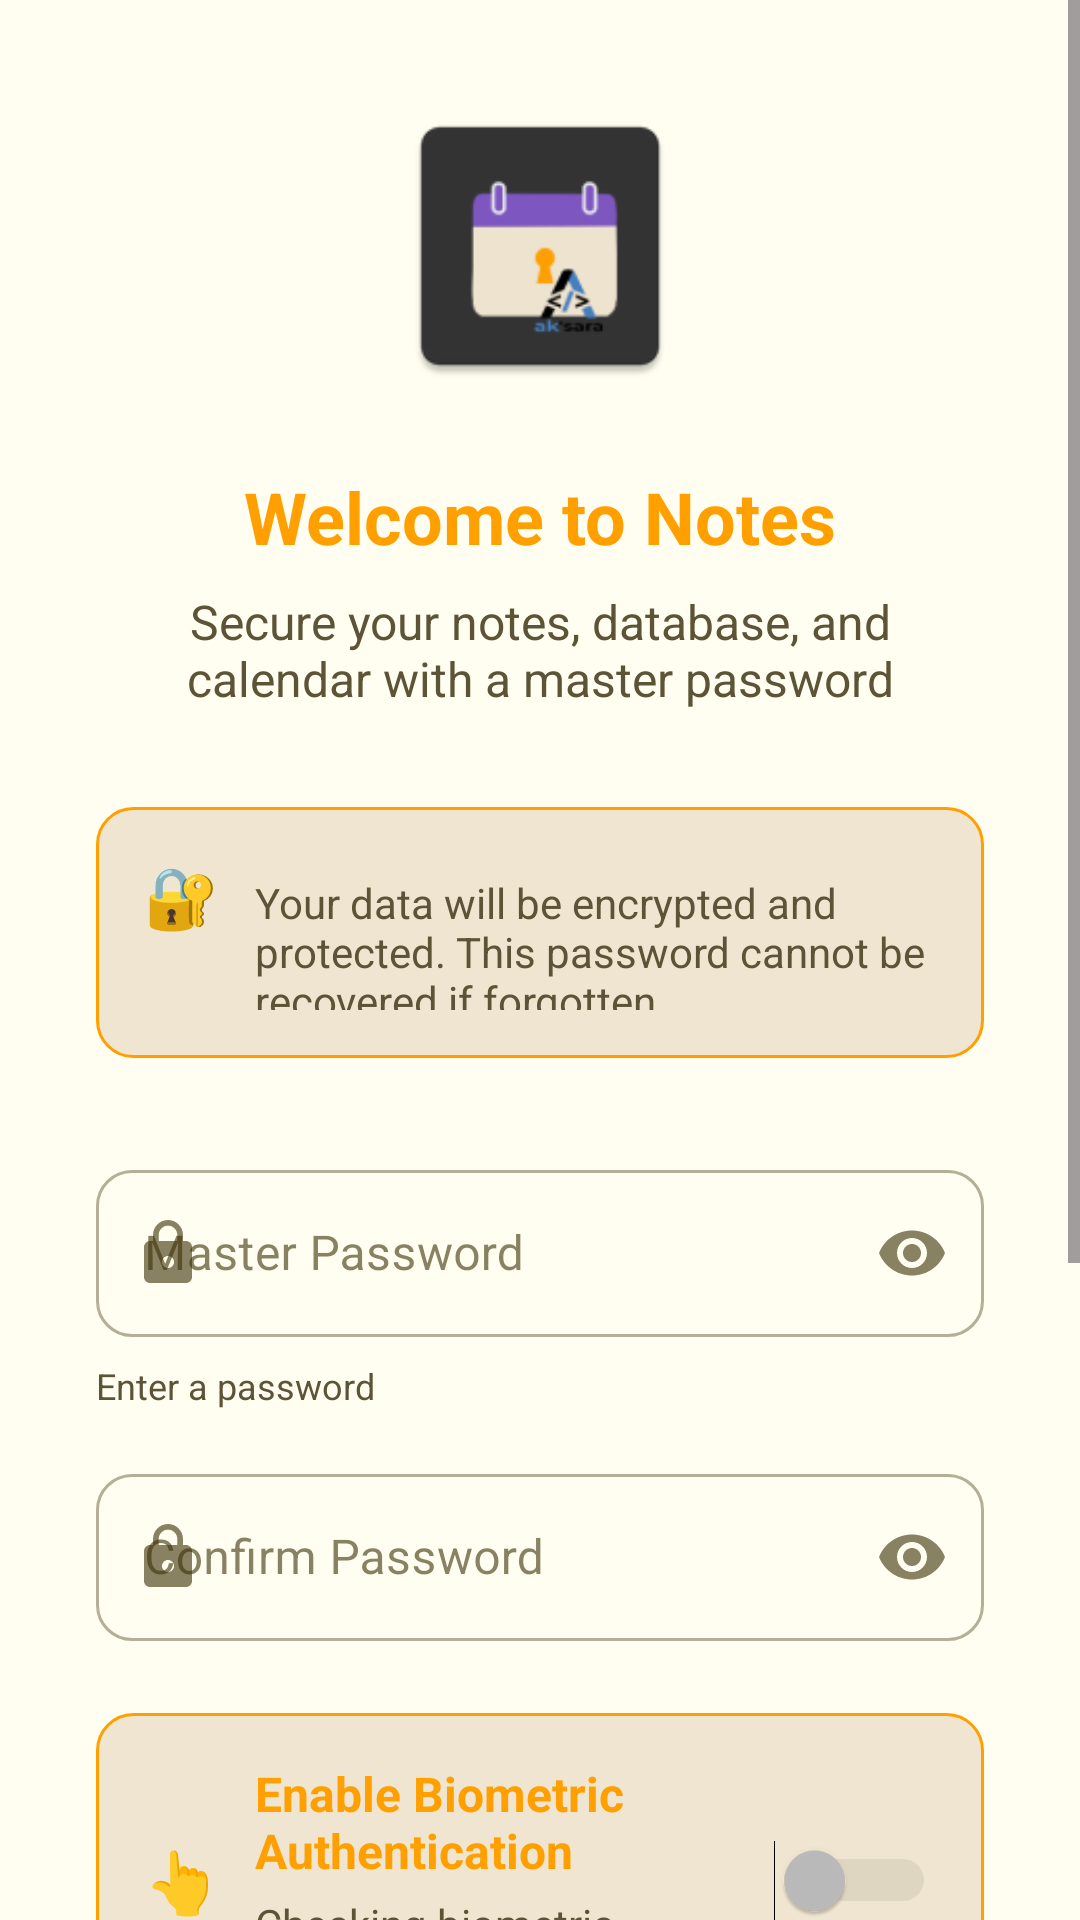

Layout XML and referenced resources for this Android screen:
<!-- AndroidManifest.xml: activity theme Theme.AksaraNotes -->
<!-- res/layout/activity_setup.xml -->
<?xml version="1.0" encoding="utf-8"?>
<ScrollView xmlns:android="http://schemas.android.com/apk/res/android"
    xmlns:app="http://schemas.android.com/apk/res-auto"
    android:layout_width="match_parent"
    android:layout_height="match_parent"
    android:fillViewport="true"
    android:background="?attr/colorSurface"
    android:fitsSystemWindows="true">

    <LinearLayout
        android:layout_width="match_parent"
        android:layout_height="wrap_content"
        android:orientation="vertical"
        android:padding="32dp"
        android:gravity="center">

        
        <ImageView
            android:layout_width="100dp"
            android:layout_height="100dp"
            android:src="@mipmap/ic_launcher"
            android:layout_marginBottom="24dp" />

        
        <TextView
            android:layout_width="wrap_content"
            android:layout_height="wrap_content"
            android:text="Welcome to Notes"
            android:textSize="24sp"
            android:textStyle="bold"
            android:textColor="?attr/colorPrimary"
            android:layout_marginBottom="8dp" />

        
        <TextView
            android:layout_width="wrap_content"
            android:layout_height="wrap_content"
            android:text="Secure your notes, database, and calendar with a master password"
            android:textSize="16sp"
            android:textColor="?attr/colorOnSurfaceVariant"
            android:gravity="center"
            android:layout_marginBottom="32dp" />

        
        <LinearLayout
            android:layout_width="match_parent"
            android:layout_height="wrap_content"
            android:orientation="horizontal"
            android:background="@drawable/chip_background"
            android:padding="16dp"
            android:layout_marginBottom="32dp">

            <TextView
                android:layout_width="wrap_content"
                android:layout_height="wrap_content"
                android:text="🔐"
                android:textSize="20sp"
                android:layout_marginEnd="12dp" />

            <TextView
                android:layout_width="0dp"
                android:layout_height="wrap_content"
                android:layout_weight="1"
                android:text="Your data will be encrypted and protected. This password cannot be recovered if forgotten."
                android:textSize="14sp"
                android:textColor="?attr/colorOnSurfaceVariant" />

        </LinearLayout>

        
        <com.google.android.material.textfield.TextInputLayout
            android:layout_width="match_parent"
            android:layout_height="wrap_content"
            android:hint="Master Password"
            app:startIconDrawable="@drawable/ic_lock_surface"
            app:endIconMode="password_toggle"
            style="@style/Widget.MaterialComponents.TextInputLayout.OutlinedBox"
            android:layout_marginBottom="8dp">

            <com.google.android.material.textfield.TextInputEditText
                android:id="@+id/et_master_password"
                android:layout_width="match_parent"
                android:layout_height="wrap_content"
                android:inputType="textPassword"
                android:maxLines="1" />

        </com.google.android.material.textfield.TextInputLayout>

        
        <TextView
            android:id="@+id/tv_password_strength"
            android:layout_width="match_parent"
            android:layout_height="wrap_content"
            android:text="Enter a password"
            android:textSize="12sp"
            android:textColor="?attr/colorOnSurfaceVariant"
            android:layout_marginBottom="16dp" />

        
        <com.google.android.material.textfield.TextInputLayout
            android:id="@+id/til_confirm_password"
            android:layout_width="match_parent"
            android:layout_height="wrap_content"
            android:hint="Confirm Password"
            app:startIconDrawable="@drawable/ic_lock_surface"
            app:endIconMode="password_toggle"
            style="@style/Widget.MaterialComponents.TextInputLayout.OutlinedBox"
            android:layout_marginBottom="24dp">

            <com.google.android.material.textfield.TextInputEditText
                android:id="@+id/et_confirm_password"
                android:layout_width="match_parent"
                android:layout_height="wrap_content"
                android:inputType="textPassword"
                android:maxLines="1" />

        </com.google.android.material.textfield.TextInputLayout>

        
        <LinearLayout
            android:layout_width="match_parent"
            android:layout_height="wrap_content"
            android:orientation="vertical"
            android:background="@drawable/chip_background"
            android:padding="16dp"
            android:layout_marginBottom="32dp">

            <LinearLayout
                android:layout_width="match_parent"
                android:layout_height="wrap_content"
                android:orientation="horizontal"
                android:gravity="center_vertical">

                <TextView
                    android:layout_width="wrap_content"
                    android:layout_height="wrap_content"
                    android:text="👆"
                    android:textSize="20sp"
                    android:layout_marginEnd="12dp" />

                <LinearLayout
                    android:layout_width="0dp"
                    android:layout_height="wrap_content"
                    android:layout_weight="1"
                    android:orientation="vertical">

                    <TextView
                        android:layout_width="wrap_content"
                        android:layout_height="wrap_content"
                        android:text="Enable Biometric Authentication"
                        android:textSize="16sp"
                        android:textStyle="bold"
                        android:textColor="?attr/colorPrimary" />

                    <TextView
                        android:id="@+id/tv_biometric_status"
                        android:layout_width="wrap_content"
                        android:layout_height="wrap_content"
                        android:text="Checking biometric availability..."
                        android:textSize="14sp"
                        android:textColor="?attr/colorOnSurfaceVariant"
                        android:layout_marginTop="4dp" />

                </LinearLayout>

                <Switch
                    android:id="@+id/switch_enable_biometric"
                    android:layout_width="wrap_content"
                    android:layout_height="wrap_content"
                    android:enabled="false" />

            </LinearLayout>

        </LinearLayout>

        
        <LinearLayout
            android:layout_width="match_parent"
            android:layout_height="wrap_content"
            android:orientation="vertical"
            android:layout_marginBottom="32dp">

            <TextView
                android:layout_width="wrap_content"
                android:layout_height="wrap_content"
                android:text="Password Recommendations:"
                android:textSize="14sp"
                android:textStyle="bold"
                android:textColor="?attr/colorOnSurfaceVariant"
                android:layout_marginBottom="8dp" />

            <TextView
                android:layout_width="wrap_content"
                android:layout_height="wrap_content"
                android:text="• 8+ characters recommended for better security\n• Mix of uppercase and lowercase letters\n• Include numbers and special characters\n• Avoid common passwords"
                android:textSize="12sp"
                android:textColor="?attr/colorOnSurfaceVariant"
                android:lineSpacingExtra="2dp" />

        </LinearLayout>

        
        <com.google.android.material.button.MaterialButton
            android:id="@+id/btn_create_password"
            android:layout_width="match_parent"
            android:layout_height="56dp"
            android:text="Create Master Password"
            android:textSize="16sp"
            android:textStyle="bold"
            android:enabled="false"
            app:backgroundTint="?attr/colorPrimary"
            app:cornerRadius="8dp" />

        
        <TextView
            android:layout_width="wrap_content"
            android:layout_height="wrap_content"
            android:text="⚠️ Important: This password cannot be recovered. Please store it securely."
            android:textSize="12sp"
            android:textColor="?attr/colorOnSurfaceVariant"
            android:gravity="center"
            android:layout_marginTop="16dp" />

    </LinearLayout>

</ScrollView>
<!-- resources referenced by this layout -->
<resources>
  <!-- drawable chip_background (drawable) -->
  <?xml version="1.0" encoding="utf-8"?>
  <shape xmlns:android="http://schemas.android.com/apk/res/android"
      android:shape="rectangle">
      <solid android:color="?attr/colorSurfaceVariant" />
      <corners android:radius="12dp" />
      <stroke android:width="1dp" android:color="?attr/colorPrimary" />
  </shape>
  <!-- drawable ic_lock_surface (drawable) -->
  <vector xmlns:android="http://schemas.android.com/apk/res/android"
      android:width="24dp" android:height="24dp" android:viewportWidth="24" android:viewportHeight="24">
      <path android:fillColor="?attr/colorOnSurface" android:pathData="M18,8h-1V6c0,-2.76 -2.24,-5 -5,-5S7,3.24 7,6v2H6c-1.1,0 -2,0.9 -2,2v10c0,1.1 0.9,2 2,2h12c1.1,0 2,-0.9 2,-2V10c0,-1.1 -0.9,-2 -2,-2zM12,17c-1.1,0 -2,-0.9 -2,-2s0.9,-2 2,-2 2,0.9 2,2 -0.9,2 -2,2zM15.1,8H8.9V6c0,-1.71 1.39,-3.1 3.1,-3.1 1.71,0 3.1,1.39 3.1,3.1v2z"/>
  </vector>
  <style name="Theme.AksaraNotes" parent="Base.Theme.AksaraNotes" />
  <color name="primary">#FFA000</color>
  <color name="on_primary">#FFFFFF</color>
  <color name="secondary">#7E57C2</color>
  <color name="on_secondary">#FFFFFF</color>
  <color name="background">#FFE7B5</color>
  <color name="on_background">#3B2F04</color>
  <color name="surface">#FFFEF0</color>
  <color name="on_surface">#3B2F04</color>
  <color name="surface_variant">#EFE5D0</color>
  <color name="on_surface_variant">#5D5438</color>
  <color name="error">#BA1B1B</color>
  <color name="on_error">#FFFFFF</color>
  <color name="outline">#8D8669</color>
  <style name="Widget.AksaraNotes.CardView" parent="Widget.Material3.CardView.Elevated">
          <item name="cardBackgroundColor">?attr/colorSurface</item>
          <item name="cardElevation">2dp</item>
          <item name="cardCornerRadius">16dp</item>
          <item name="strokeWidth">0dp</item>
          <item name="android:layout_margin">8dp</item>
      </style>
  <style name="Widget.AksaraNotes.Button" parent="Widget.Material3.Button">
          <item name="android:textColor">?attr/colorOnPrimary</item>
          <item name="backgroundTint">?attr/colorPrimary</item>
          <item name="cornerRadius">12dp</item>
          <item name="android:minHeight">48dp</item>
      </style>
  <style name="Widget.AksaraNotes.TextInputLayout" parent="Widget.Material3.TextInputLayout.OutlinedBox">
          <item name="boxStrokeColor">?attr/colorPrimary</item>
          <item name="hintTextColor">?attr/colorPrimary</item>
          <item name="boxCornerRadiusTopStart">12dp</item>
          <item name="boxCornerRadiusTopEnd">12dp</item>
          <item name="boxCornerRadiusBottomStart">12dp</item>
          <item name="boxCornerRadiusBottomEnd">12dp</item>
      </style>
  <style name="Widget.AksaraNotes.Toolbar" parent="Widget.Material3.Toolbar">
          <item name="android:background">?attr/colorPrimary</item>
          <item name="navigationIconTint">?attr/colorOnPrimary</item>
          <item name="titleTextColor">?attr/colorOnPrimary</item>
          <item name="subtitleTextColor">?attr/colorOnPrimary</item>
          <item name="android:theme">@style/ThemeOverlay.AksaraNotes.Toolbar</item>
          <item name="android:elevation">4dp</item>
      </style>
  <style name="Widget.AksaraNotes.BottomNavigation.HiddenIndicator" parent="Widget.Material3.BottomNavigationView.ActiveIndicator">
          <item name="android:color">@android:color/transparent</item>
          <item name="android:width">0dp</item>
          <item name="android:height">0dp</item>
      </style>
  <style name="ThemeOverlay.AksaraNotes.Toolbar" parent="">
          <item name="colorControlNormal">?attr/colorOnPrimary</item>
      </style>
</resources>
